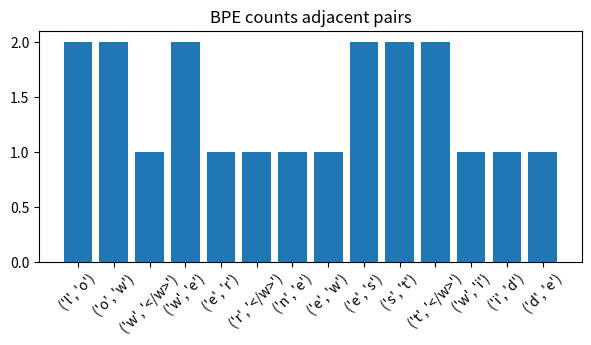
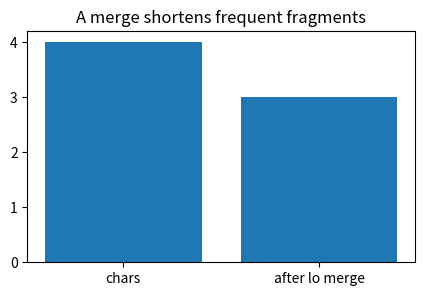
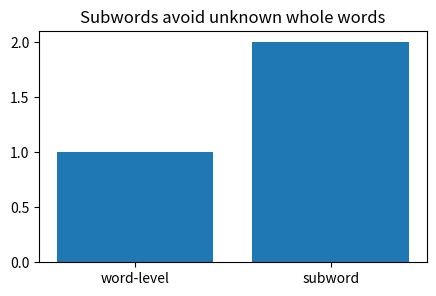
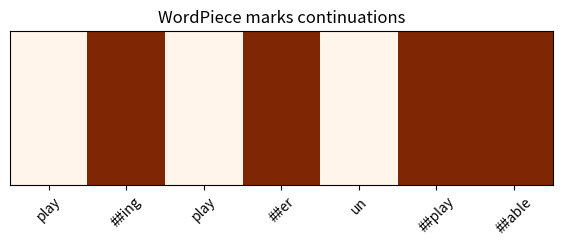
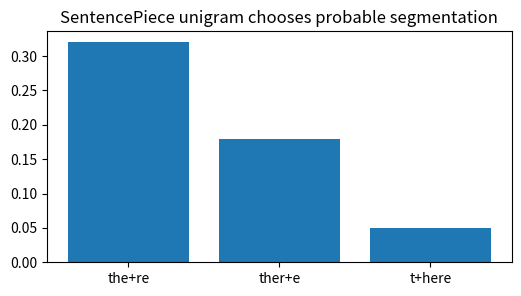

The script that saved these images, in order:
import numpy as np, matplotlib.pyplot as plt, math, itertools
np.random.seed(0)
def softmax(x, axis=-1):
    x=np.asarray(x, dtype=float); x=x-x.max(axis=axis, keepdims=True); e=np.exp(x); return e/e.sum(axis=axis, keepdims=True)
def sigmoid(x): return 1/(1+np.exp(-np.asarray(x, dtype=float)))
def normalize(v):
    v=np.asarray(v, dtype=float); n=np.linalg.norm(v); return v/(n if n else 1)
def edit_distance(a,b):
    D=np.zeros((len(a)+1,len(b)+1), dtype=int); D[:,0]=np.arange(len(a)+1); D[0,:]=np.arange(len(b)+1)
    for i in range(1,len(a)+1):
        for j in range(1,len(b)+1):
            D[i,j]=min(D[i-1,j]+1, D[i,j-1]+1, D[i-1,j-1]+(a[i-1]!=b[j-1]))
    return D
print('setup ok')

words=['low','lower','newest','widest']; vocab=[list(w)+['</w>'] for w in words]
pairs={}
for w in vocab:
    for a,b in zip(w,w[1:]): pairs[(a,b)]=pairs.get((a,b),0)+1
labels=[str(k) for k in pairs]; vals=list(pairs.values())
plt.figure(figsize=(7,3)); plt.bar(labels, vals); plt.xticks(rotation=45); plt.title('BPE counts adjacent pairs')
assert max(pairs, key=pairs.get)==('l','o')

toks=list('low</w>'.replace('</w>','_'))
merged=['lo','w','_']
plt.figure(figsize=(5,3)); plt.bar(['chars','after lo merge'],[len(toks),len(merged)]); plt.title('A merge shortens frequent fragments')
assert len(merged)==3 and 'lo' in merged

vocab={'low','lower'}; word='lowest'
word_tokens=[word if word in vocab else '<unk>']
sub_tokens=['low','est']
plt.figure(figsize=(5,3)); plt.bar(['word-level','subword'],[len(word_tokens),len(sub_tokens)]); plt.title('Subwords avoid unknown whole words')
assert word_tokens==['<unk>'] and sub_tokens[0]=='low'

pieces=['play','##ing','play','##er','un','##play','##able']; cont=[p.startswith('##') for p in pieces]
plt.figure(figsize=(7,2)); plt.imshow([cont], aspect='auto', cmap='Oranges'); plt.xticks(range(len(pieces)),pieces,rotation=45); plt.yticks([]); plt.title('WordPiece marks continuations')
assert sum(cont)==4

segs=[['the','re'],['ther','e'],['t','here']]; probs={('the','re'):0.32,('ther','e'):0.18,('t','here'):0.05}
scores=[probs[tuple(s)] for s in segs]
plt.figure(figsize=(6,3)); plt.bar(['+'.join(s) for s in segs],scores); plt.title('SentencePiece unigram chooses probable segmentation')
assert segs[int(np.argmax(scores))]==['the','re']
